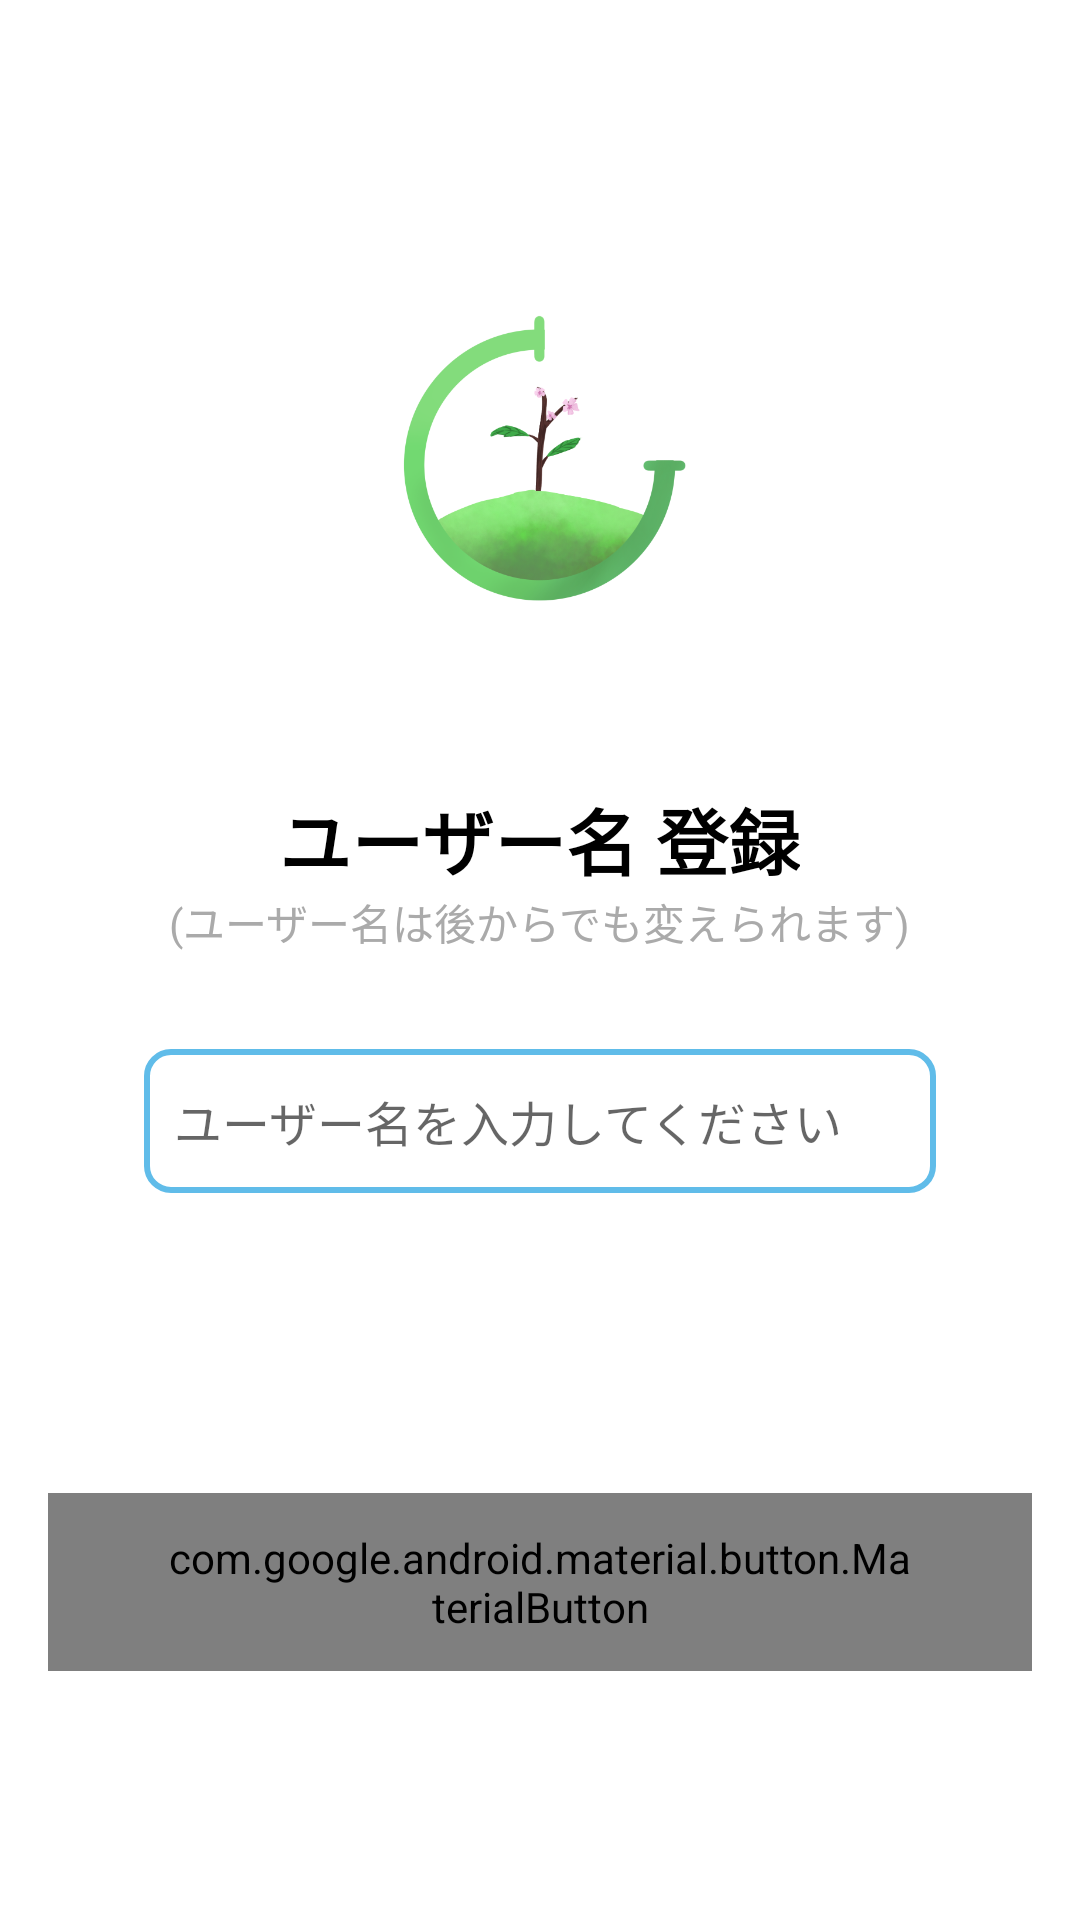

Layout XML and referenced resources for this Android screen:
<!-- AndroidManifest.xml: application theme Theme.MyFirstApp -->
<!-- res/layout/activity_setup_v3_user_name.xml -->
<?xml version="1.0" encoding="utf-8"?>
<LinearLayout xmlns:android="http://schemas.android.com/apk/res/android"
    xmlns:tools="http://schemas.android.com/tools"
    android:layout_width="match_parent"
    android:layout_height="match_parent"
    android:orientation="vertical"
    android:gravity="center_horizontal"
    android:background="@android:color/white"
    android:padding="16dp"
    tools:context=".MainActivity">

    <ImageView
        android:id="@+id/image_motif"
        android:layout_width="150dp"
        android:layout_height="150dp"
        android:layout_marginTop="64dp"
        android:layout_marginBottom="32dp"
        android:contentDescription="成長のモチーフ"
        android:src="@drawable/app_logo"
        tools:src="@drawable/ic_launcher_background" /> <TextView
        android:id="@+id/text_title"
        android:layout_width="wrap_content"
        android:layout_height="wrap_content"
        android:text="ユーザー名 登録"
        android:textSize="24sp"
        android:textStyle="bold"
        android:textColor="@android:color/black" />

    <TextView
        android:id="@+id/text_subtitle"
        android:layout_width="wrap_content"
        android:layout_height="wrap_content"
        android:layout_marginBottom="32dp"
        android:text="(ユーザー名は後からでも変えられます)"
        android:textSize="14sp"
        android:textColor="@android:color/darker_gray" />

    <EditText
        android:id="@+id/edit_username"
        android:layout_width="match_parent"
        android:layout_height="wrap_content"
        android:layout_marginStart="32dp"
        android:layout_marginEnd="32dp"
        android:minHeight="48dp"
        android:padding="10dp"
        android:hint="ユーザー名を入力してください"
        android:inputType="textPersonName"
        android:background="@drawable/rounded_edittext_background"
        android:textSize="16sp" />

    <com.google.android.material.button.MaterialButton
        xmlns:app="http://schemas.android.com/apk/res-auto"
        android:id="@+id/button_register"
        android:layout_width="wrap_content"
        android:layout_height="wrap_content"
        android:layout_marginTop="100dp"
        android:text="登録完了"
        android:textSize="18sp"
        android:textColor="@android:color/white"
        android:paddingStart="40dp"
        android:paddingEnd="40dp"
        android:paddingTop="12dp"
        android:paddingBottom="12dp"

        app:backgroundTint="#2C2C2C" app:cornerRadius="8dp" /></LinearLayout>
<!-- resources referenced by this layout -->
<resources>
  <!-- drawable app_logo: jpg bitmap (drawable, 55959 bytes) -->
  <!-- drawable rounded_edittext_background (drawable) -->
  <?xml version="1.0" encoding="utf-8"?>
  <shape xmlns:android="http://schemas.android.com/apk/res/android"
      android:shape="rectangle">
      <solid android:color="#FFFFFF" />
      <corners android:radius="8dp" />
      <stroke
          android:width="2dp"
          android:color="#60BCE9" />
  </shape>
  <style name="Theme.MyFirstApp" parent="Theme.AppCompat.Light.DarkActionBar">
          <item name="colorPrimary">@color/purple_500</item>
          <item name="colorPrimaryDark">@color/purple_700</item>
          <item name="colorAccent">@color/teal_200</item>
          <item name="statusRowStyle">@style/StatusRowStyle</item>
      </style>
  <color name="purple_500">#FF6200EE</color>
  <color name="purple_700">#FF3700B3</color>
  <color name="teal_200">#FF03DAC5</color>
  <style name="StatusRowStyle">
          <item name="android:layout_width">match_parent</item>
          <item name="android:layout_height">48dp</item>
          <item name="android:orientation">horizontal</item>
          <item name="android:gravity">center_vertical</item>
      </style>
</resources>
